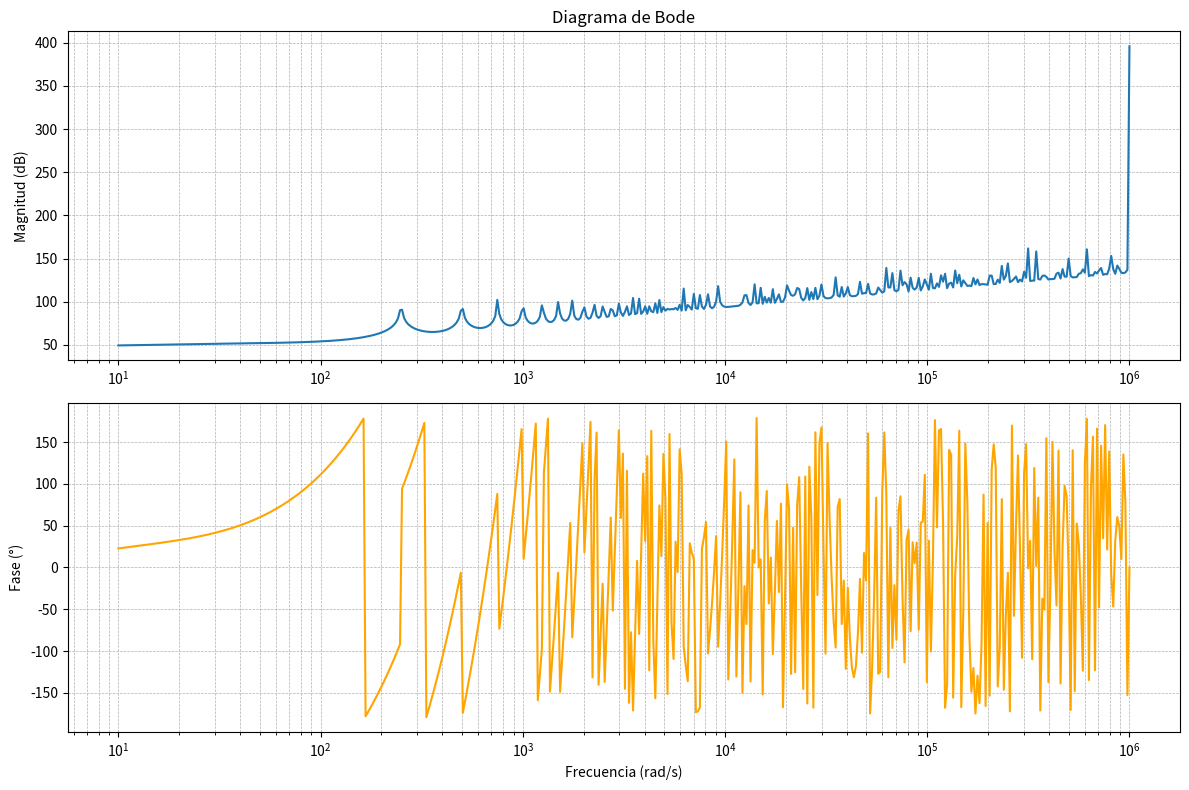

The script that saved this image:
import numpy as np
import matplotlib.pyplot as plt

# Definimos valores simbólicos y parámetros numéricos
tau_val = 0.01  # Constante de tiempo
t0_val = 0.001  # Tiempo inicial del pulso
t1_val = 0.005  # Tiempo final del pulso
Vs_val = 1      # Amplitud del pulso cuadrado

# Frecuencia angular para el diagrama de Bode
frequencies = np.logspace(1, 6, 500)  # Rango de frecuencias (10^1 a 10^6 rad/s)
s_vals = 1j * 2 * np.pi * frequencies  # s = jω

# Expresión de la función de transferencia con los valores numéricos
numerator = (-s_vals * (-s_vals * tau_val * np.exp(t0_val / tau_val) +
                        s_vals * tau_val * np.exp(t1_val / tau_val) +
                        s_vals * tau_val + 1) * 
             np.exp(s_vals * (t0_val + t1_val)))

denominator = ((s_vals * tau_val + 1) * 
               (np.exp(s_vals * t0_val) - np.exp(s_vals * t1_val)))

H_s_vals = numerator / denominator

# Magnitud y fase
magnitude = 20 * np.log10(np.abs(H_s_vals))
phase = np.angle(H_s_vals, deg=True)

# Gráficas del diagrama de Bode
plt.figure(figsize=(12, 8))

# Magnitud
plt.subplot(2, 1, 1)
plt.semilogx(frequencies, magnitude, label='Magnitud')
plt.grid(which="both", linestyle="--", linewidth=0.5)
plt.ylabel("Magnitud (dB)")
plt.title("Diagrama de Bode")

# Fase
plt.subplot(2, 1, 2)
plt.semilogx(frequencies, phase, label='Fase', color='orange')
plt.grid(which="both", linestyle="--", linewidth=0.5)
plt.xlabel("Frecuencia (rad/s)")
plt.ylabel("Fase (°)")

plt.tight_layout()
plt.show()